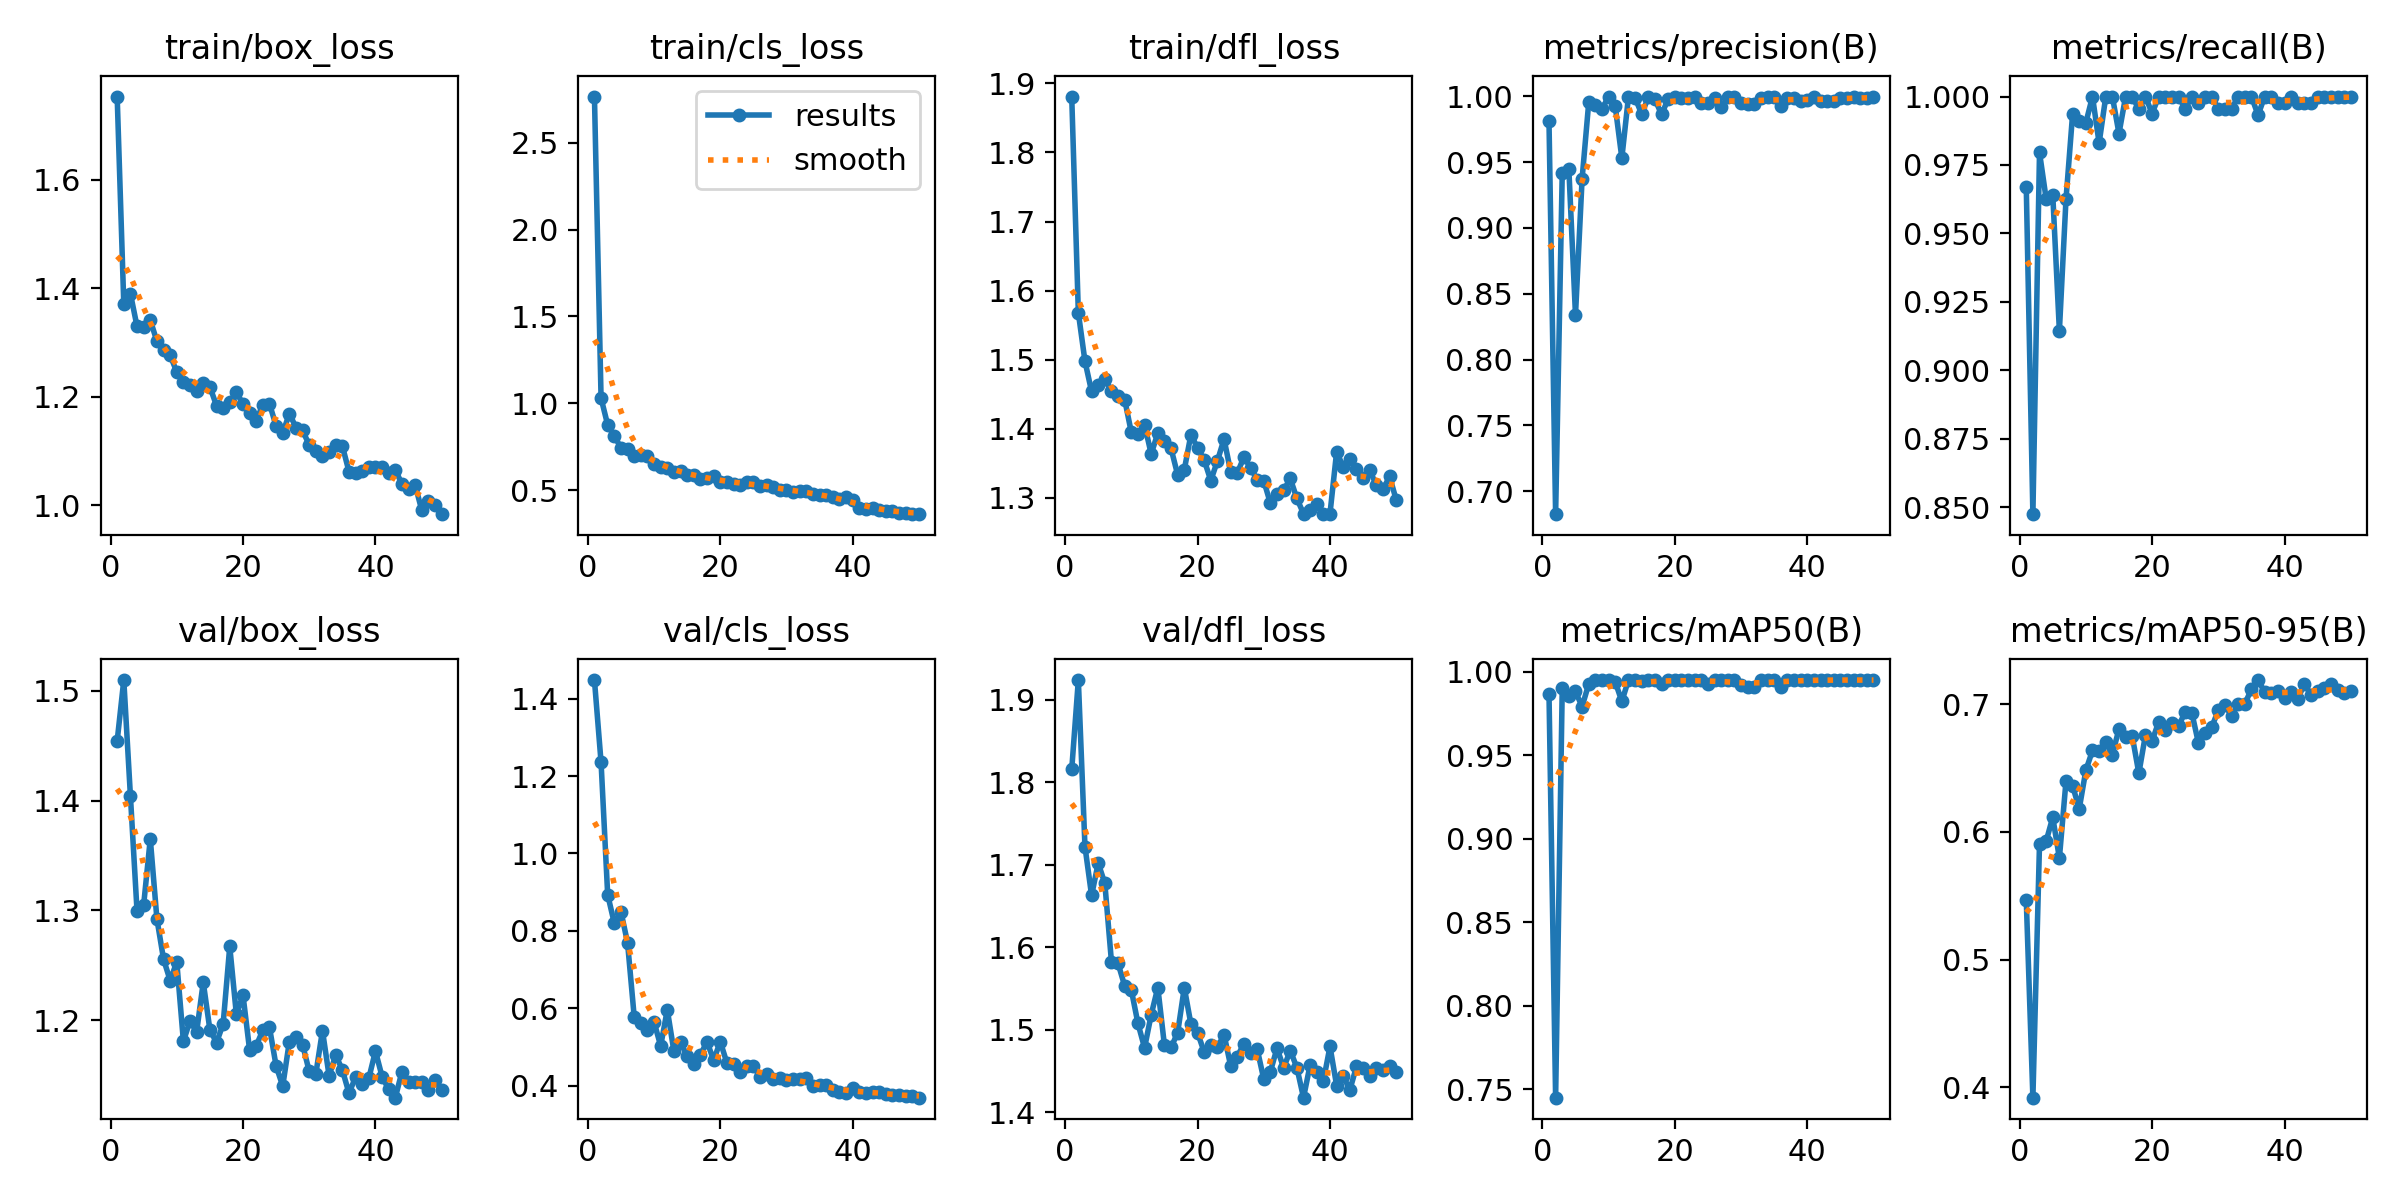

The table this chart was drawn from, first rows:
epoch, train/box_loss, train/cls_loss, train/dfl_loss, metrics/precision(B), metrics/recall(B), metrics/mAP50(B), metrics/mAP50-95(B), val/box_loss, val/cls_loss, val/dfl_loss, lr/pg0, lr/pg1, lr/pg2
1, 1.754, 2.767, 1.881, 0.981, 0.9668, 0.9869, 0.5465, 1.454, 1.448, 1.816, 0.0004001, 0.0004001, 0.0004001
2, 1.371, 1.03, 1.568, 0.6825, 0.8474, 0.7449, 0.3918, 1.51, 1.235, 1.924, 0.0008007, 0.0008007, 0.0008007
3, 1.391, 0.8747, 1.498, 0.9418, 0.9796, 0.99, 0.5906, 1.404, 0.8933, 1.722, 0.001185, 0.001185, 0.001185
4, 1.33, 0.8109, 1.454, 0.9446, 0.9627, 0.9854, 0.5927, 1.299, 0.8197, 1.663, 0.001552, 0.001552, 0.001552
5, 1.329, 0.744, 1.464, 0.8338, 0.9641, 0.9882, 0.6115, 1.305, 0.8499, 1.702, 0.001535, 0.001535, 0.001535
6, 1.341, 0.7343, 1.471, 0.9374, 0.9144, 0.9791, 0.5794, 1.365, 0.7693, 1.677, 0.001502, 0.001502, 0.001502
7, 1.302, 0.695, 1.455, 0.9953, 0.9625, 0.9926, 0.6399, 1.292, 0.5788, 1.582, 0.001469, 0.001469, 0.001469
8, 1.287, 0.7019, 1.447, 0.9933, 0.9937, 0.995, 0.636, 1.256, 0.5627, 1.58, 0.001436, 0.001436, 0.001436
9, 1.277, 0.6947, 1.442, 0.9905, 0.991, 0.9948, 0.6182, 1.236, 0.5427, 1.553, 0.001403, 0.001403, 0.001403
10, 1.246, 0.65, 1.395, 0.9997, 0.9905, 0.995, 0.6483, 1.253, 0.565, 1.548, 0.00137, 0.00137, 0.00137
11, 1.227, 0.6299, 1.393, 0.9925, 1, 0.9939, 0.6638, 1.181, 0.5029, 1.508, 0.001337, 0.001337, 0.001337
12, 1.221, 0.6266, 1.406, 0.9531, 0.983, 0.9823, 0.6632, 1.2, 0.5963, 1.478, 0.001304, 0.001304, 0.001304
13, 1.211, 0.6018, 1.363, 0.9996, 0.9999, 0.995, 0.6701, 1.19, 0.4891, 1.518, 0.001271, 0.001271, 0.001271
14, 1.226, 0.6103, 1.394, 0.9988, 1, 0.995, 0.6605, 1.235, 0.5131, 1.551, 0.001238, 0.001238, 0.001238
15, 1.218, 0.5888, 1.383, 0.9865, 0.9865, 0.9946, 0.6807, 1.191, 0.4764, 1.481, 0.001205, 0.001205, 0.001205
16, 1.184, 0.5845, 1.371, 0.9994, 1, 0.995, 0.674, 1.18, 0.4551, 1.478, 0.001172, 0.001172, 0.001172
17, 1.179, 0.5665, 1.333, 0.9976, 1, 0.995, 0.6751, 1.197, 0.4798, 1.496, 0.001139, 0.001139, 0.001139
18, 1.191, 0.5679, 1.341, 0.9862, 0.9954, 0.9925, 0.6459, 1.267, 0.5138, 1.551, 0.001106, 0.001106, 0.001106
19, 1.208, 0.5817, 1.391, 0.9981, 1, 0.995, 0.6761, 1.205, 0.4659, 1.507, 0.001073, 0.001073, 0.001073
20, 1.187, 0.5443, 1.373, 0.9998, 0.9938, 0.995, 0.6711, 1.223, 0.5143, 1.496, 0.00104, 0.00104, 0.00104
21, 1.17, 0.5463, 1.355, 0.9984, 1, 0.995, 0.6863, 1.173, 0.4589, 1.473, 0.001007, 0.001007, 0.001007
22, 1.156, 0.5332, 1.325, 0.9986, 1, 0.995, 0.6797, 1.177, 0.457, 1.481, 0.0009739, 0.0009739, 0.0009739
23, 1.186, 0.5308, 1.353, 0.9991, 1, 0.995, 0.6853, 1.191, 0.4344, 1.478, 0.0009409, 0.0009409, 0.0009409
24, 1.187, 0.5453, 1.385, 0.995, 1, 0.995, 0.6831, 1.194, 0.45, 1.494, 0.0009078, 0.0009078, 0.0009078
25, 1.146, 0.5472, 1.338, 0.995, 0.9955, 0.9924, 0.6938, 1.159, 0.4506, 1.456, 0.0008748, 0.0008748, 0.0008748
26, 1.133, 0.5221, 1.336, 0.9986, 1, 0.995, 0.6934, 1.14, 0.4238, 1.467, 0.0008418, 0.0008418, 0.0008418
27, 1.169, 0.5306, 1.359, 0.9918, 0.9978, 0.995, 0.6695, 1.181, 0.4292, 1.483, 0.0008088, 0.0008088, 0.0008088
28, 1.143, 0.5163, 1.344, 0.9993, 1, 0.995, 0.6771, 1.185, 0.4171, 1.471, 0.0007758, 0.0007758, 0.0007758
29, 1.138, 0.5028, 1.326, 0.9994, 1, 0.995, 0.682, 1.178, 0.4209, 1.477, 0.0007428, 0.0007428, 0.0007428
30, 1.111, 0.5028, 1.325, 0.9948, 0.9955, 0.9919, 0.6953, 1.153, 0.4149, 1.44, 0.0007098, 0.0007098, 0.0007098
31, 1.1, 0.4885, 1.292, 0.9943, 0.9955, 0.9906, 0.6993, 1.151, 0.4169, 1.449, 0.0006768, 0.0006768, 0.0006768
32, 1.091, 0.4917, 1.305, 0.9939, 0.9955, 0.9909, 0.6909, 1.191, 0.4168, 1.478, 0.0006438, 0.0006438, 0.0006438
33, 1.098, 0.4966, 1.311, 0.999, 1, 0.995, 0.6999, 1.15, 0.4208, 1.454, 0.0006108, 0.0006108, 0.0006108
34, 1.111, 0.4794, 1.328, 0.9991, 1, 0.995, 0.7003, 1.168, 0.3984, 1.475, 0.0005778, 0.0005778, 0.0005778
35, 1.11, 0.4734, 1.299, 0.9992, 1, 0.995, 0.7118, 1.155, 0.4007, 1.454, 0.0005448, 0.0005448, 0.0005448
36, 1.062, 0.4702, 1.277, 0.9928, 0.9932, 0.9907, 0.719, 1.134, 0.4018, 1.417, 0.0005118, 0.0005118, 0.0005118
37, 1.06, 0.4579, 1.283, 0.9991, 1, 0.995, 0.7095, 1.148, 0.388, 1.457, 0.0004788, 0.0004788, 0.0004788
38, 1.063, 0.4508, 1.292, 0.999, 1, 0.995, 0.709, 1.142, 0.3835, 1.449, 0.0004458, 0.0004458, 0.0004458
39, 1.07, 0.4578, 1.276, 0.9968, 0.9978, 0.995, 0.7104, 1.147, 0.38, 1.438, 0.0004127, 0.0004127, 0.0004127
40, 1.07, 0.4419, 1.277, 0.997, 0.9978, 0.9949, 0.7048, 1.172, 0.3934, 1.48, 0.0003797, 0.0003797, 0.0003797
41, 1.071, 0.3992, 1.367, 0.9994, 1, 0.995, 0.7099, 1.149, 0.3847, 1.432, 0.0003467, 0.0003467, 0.0003467
42, 1.059, 0.3892, 1.345, 0.9966, 0.9978, 0.9949, 0.7043, 1.137, 0.3816, 1.444, 0.0003137, 0.0003137, 0.0003137
43, 1.066, 0.3962, 1.356, 0.9967, 0.9978, 0.995, 0.7159, 1.13, 0.384, 1.427, 0.0002807, 0.0002807, 0.0002807
44, 1.039, 0.3856, 1.342, 0.9966, 0.9978, 0.995, 0.7074, 1.153, 0.384, 1.455, 0.0002477, 0.0002477, 0.0002477
45, 1.03, 0.3812, 1.329, 0.999, 1, 0.995, 0.7101, 1.144, 0.3797, 1.454, 0.0002147, 0.0002147, 0.0002147
46, 1.037, 0.3811, 1.34, 0.999, 1, 0.995, 0.7124, 1.144, 0.3766, 1.444, 0.0001817, 0.0001817, 0.0001817
47, 0.9906, 0.3701, 1.319, 0.9992, 1, 0.995, 0.7161, 1.144, 0.3753, 1.453, 0.0001487, 0.0001487, 0.0001487
48, 1.008, 0.3681, 1.312, 0.9988, 0.9997, 0.995, 0.7115, 1.136, 0.3733, 1.451, 0.0001157, 0.0001157, 0.0001157
49, 0.9999, 0.3621, 1.331, 0.9985, 0.9997, 0.995, 0.7088, 1.146, 0.3741, 1.455, 8.2683e-05, 8.2683e-05, 8.2683e-05
50, 0.9837, 0.3609, 1.297, 0.9995, 1, 0.995, 0.7105, 1.136, 0.3692, 1.449, 4.9677e-05, 4.9677e-05, 4.9677e-05
